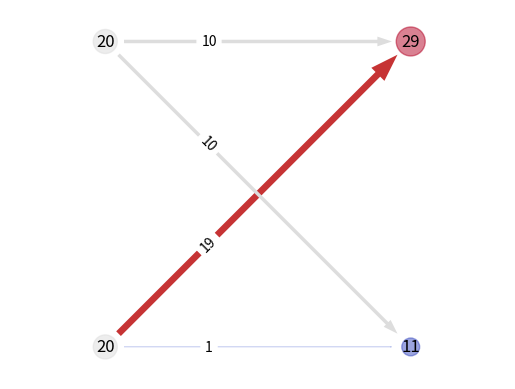

This figure's Python source:
import numpy as np
import matplotlib.pyplot as plt
import networkx as nx
from matplotlib.patches import ArrowStyle


def draw_bipartite(weights=None):
    if weights is None:
        weights = np.array([[1, 19], [10, 10]])

    weight_max = 20
    n_node = len(weights)
    node_sizes = np.concatenate([np.sum(weights, 1), np.sum(weights, 0)])

    G = nx.DiGraph()
    for i in range(n_node):
        G.add_node(i, layer=0, count=node_sizes[i])
        G.add_node(i + n_node, layer=1, count=node_sizes[i + n_node])

    for src in range(n_node):
        for dst in range(n_node):
            G.add_weighted_edges_from([(src, dst + n_node, weights[src, dst])])

    c_max = 255
    cmap = plt.get_cmap('coolwarm', c_max)

    pos = nx.multipartite_layout(G, subset_key="layer")
    # plt.figure(figsize=(3, 3))

    nx.draw_networkx_nodes(
        G, pos, nodelist=np.arange(n_node ** 2),
        node_size=300 * node_sizes / weight_max,
        node_color=(node_sizes / weight_max),
        cmap=cmap,
        alpha=0.5
    )
    wmax = np.amax(weights)
    for edge, v in G.edges.items():
        w = v['weight']
        nx.draw_networkx_edges(
            G, pos, edgelist=[edge],
            edge_color=cmap(w / weight_max),
            width=0,
            arrowstyle=ArrowStyle.Simple(
                head_length=w / weight_max * 2.1,
                head_width=w / weight_max * 1.4,
                tail_width=w / weight_max * 0.5,
            ),
            min_source_margin=wmax / 2 + weight_max * 0.2,
            min_target_margin=wmax / 2 + weight_max * 0.2,
        )
    edge_weights = {k: '%g' % v['weight'] for k, v in G.edges.items()}
    nx.draw_networkx_edge_labels(
        G, pos, edge_labels=edge_weights,
        label_pos = 0.33
    )
    node_labels = {k: v['count'] for k, v in G.nodes.items()}
    nx.draw_networkx_labels(
        G, pos, labels=node_labels
    )

    plt.axis("equal")
    plt.box(False)
    # plt.show()
    # print('--')


if __name__ == '__main__':
    draw_bipartite()
